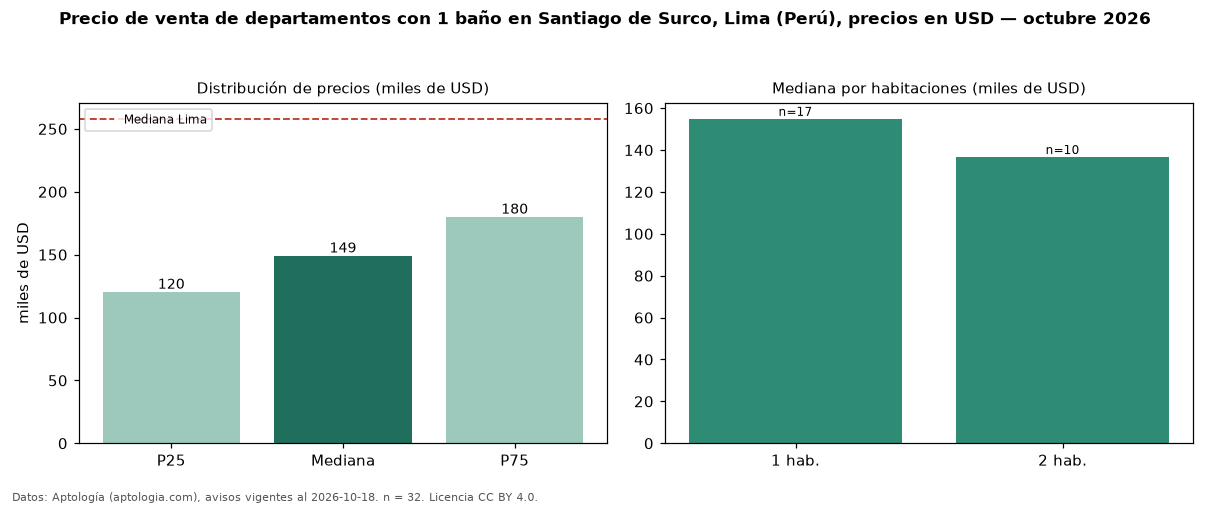

Data behind this chart, as committed beside it:
seccion, metrica, valor, moneda, n
filtro, ban1, con 1 baño, , 32
precio, p25, 120324, USD, 32
precio, mediana, 149117, USD, 32
precio, p75, 180000, USD, 32
precio, minimo, 90000, USD, 32
precio, maximo, 368000, USD, 32
m2, mediana_precio_m2, 2222, USD, 32
m2, area_mediana_m2, 69.5, m2, 32
banos, mediana_banos, 1.0, , 
habitaciones, 1, 154900, USD, 17
habitaciones, 2, 136667, USD, 10
ciudad, mediana_ciudad_referencia, 258023, USD, 
ciudad, mediana_m2_ciudad, 2305, USD, 
fuente, fecha_datos, 2026-10-18, , 
fuente, atribucion, https://www.aptologia.com/pe/venta/lima/…, , 
fuente, licencia, CC BY 4.0, , 
